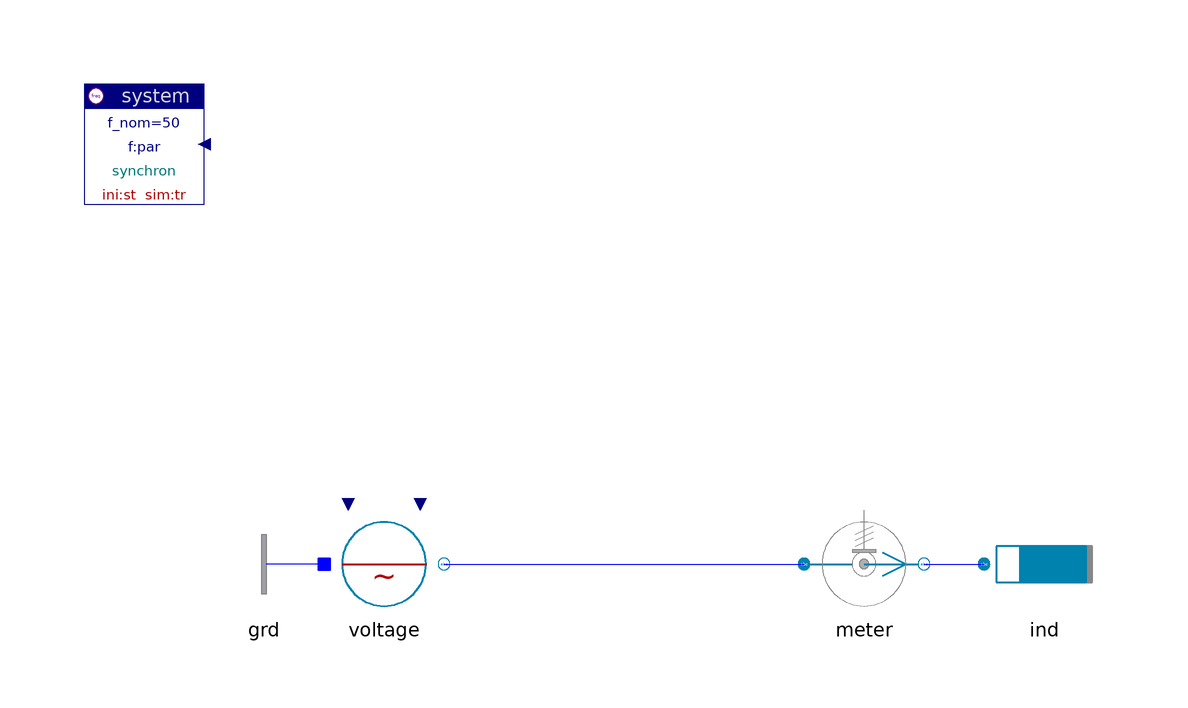

Above is the diagram view of the following Modelica model: its components placed by their Placement annotations and its connect equations drawn as lines.

model Source "Source"

    inner Spot.System system
      annotation (extent=[-80,60; -60,80]);
    Spot.ACabc.ImpedancesYD.Inductor ind(r=0.1)
                                              annotation (extent=[70,-10; 90,10]);
    Spot.ACabc.Sensors.PVImeter meter   annotation (extent=[40,-10; 60,10]);
    replaceable Spot.ACabc.Sources.Voltage voltage
           annotation (extent=[-40,-10; -20,10]);
    Spot.AC1_DC.Nodes.GroundOne grd annotation (extent=[-40,-10; -60,10]);

  equation
    connect(voltage.term, meter.term_p)
      annotation (points=[-20,0; 40,0], style(color=3, rgbcolor={0,0,255}));
    connect(meter.term_n, ind.term)
      annotation (points=[60,0; 70,0], style(color=3, rgbcolor={0,0,255}));
    connect(grd.term, voltage.neutral)
      annotation (points=[-40,0; -40,0], style(color=3, rgbcolor={0,0,255}));
  end Source;